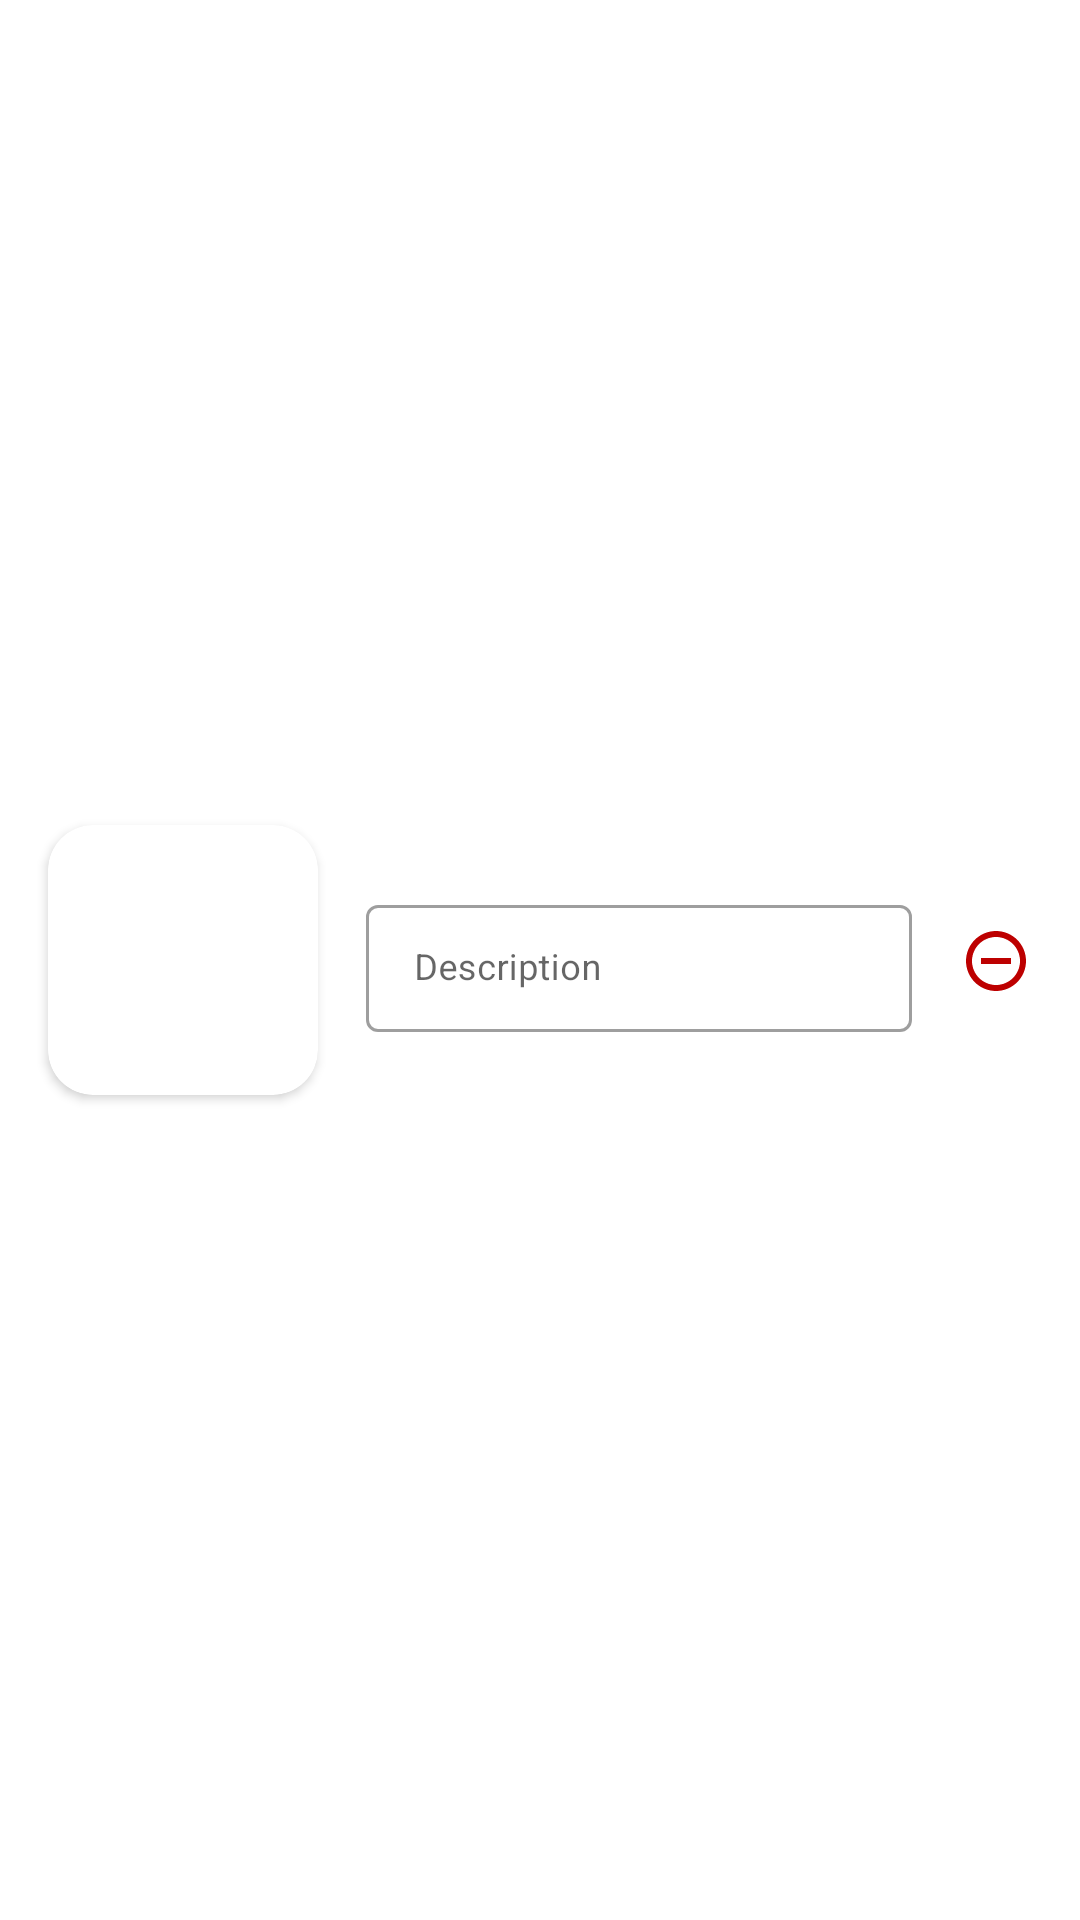

This screen was rendered from an Android layout file. Write that file and the resources it references.
<!-- AndroidManifest.xml: application theme AppTheme -->
<!-- res/layout/rv_photo_item.xml -->
<?xml version="1.0" encoding="utf-8"?>
<androidx.constraintlayout.widget.ConstraintLayout xmlns:android="http://schemas.android.com/apk/res/android"
        xmlns:app="http://schemas.android.com/apk/res-auto"
        xmlns:tools="http://schemas.android.com/tools"
        android:layout_width="match_parent"
        android:layout_height="wrap_content"
        android:orientation="vertical">

    <ImageView
            android:id="@+id/iconSuppress"
            android:layout_width="wrap_content"
            android:layout_height="wrap_content"

            android:layout_marginEnd="16dp"
            app:layout_constraintBottom_toBottomOf="@+id/textInputLayoutPhoto"
            app:layout_constraintEnd_toEndOf="parent"
            app:layout_constraintTop_toTopOf="@+id/textInputLayoutPhoto"
            app:srcCompat="@drawable/ic_remove_circle_outline_black_24dp" />

    <androidx.cardview.widget.CardView
            android:id="@+id/cardView"
            android:layout_width="90dp"
            android:layout_height="90dp"
            android:layout_marginStart="16dp"
            android:layout_marginTop="8dp"
            android:layout_marginBottom="8dp"
            app:cardCornerRadius="15dp"
            app:layout_constraintBottom_toBottomOf="parent"
            app:layout_constraintStart_toStartOf="parent"
            app:layout_constraintTop_toTopOf="parent">

        <ImageView
                android:id="@+id/imageViewPhotoAddProperty"
                android:layout_width="wrap_content"
                android:layout_height="wrap_content"
                android:scaleType="centerCrop"
                app:srcCompat="@drawable/ic_email_black_24dp" />
    </androidx.cardview.widget.CardView>

    <com.google.android.material.textfield.TextInputLayout
            android:id="@+id/textInputLayoutPhoto"
            style="@style/Widget.MaterialComponents.TextInputLayout.OutlinedBox.Dense"
            android:layout_width="0dp"
            android:layout_height="wrap_content"

            android:layout_marginStart="16dp"


            android:layout_marginEnd="16dp"
            android:hint="@string/description"
            app:layout_constraintBottom_toBottomOf="@+id/cardView"
            app:layout_constraintEnd_toStartOf="@+id/iconSuppress"
            app:layout_constraintStart_toEndOf="@+id/cardView"
            app:layout_constraintTop_toTopOf="@+id/cardView">

        <com.google.android.material.textfield.TextInputEditText
                android:id="@+id/editTextDescriptionRv"
                android:layout_width="match_parent"
                android:layout_height="wrap_content"
                android:inputType="text"
                android:maxLines="1"
                android:textSize="12dp" />


    </com.google.android.material.textfield.TextInputLayout>

</androidx.constraintlayout.widget.ConstraintLayout>
<!-- resources referenced by this layout -->
<resources>
  <!-- drawable ic_remove_circle_outline_black_24dp (drawable) -->
  <vector xmlns:android="http://schemas.android.com/apk/res/android"
          android:width="24dp"
          android:height="24dp"
          android:viewportWidth="24.0"
          android:viewportHeight="24.0">
      <path
          android:fillColor="#BD0000"
          android:pathData="M7,11v2h10v-2L7,11zM12,2C6.48,2 2,6.48 2,12s4.48,10 10,10 10,-4.48 10,-10S17.52,2 12,2zM12,20c-4.41,0 -8,-3.59 -8,-8s3.59,-8 8,-8 8,3.59 8,8 -3.59,8 -8,8z"/>
  </vector>
  <string name="description">Description</string>
  <style name="AppTheme" parent="Theme.MaterialComponents.Light.DarkActionBar">
          
          <item name="colorPrimary">@color/colorPrimary</item>
          <item name="colorPrimaryDark">@color/colorPrimaryDark</item>
          <item name="colorAccent">@color/colorAccent</item>
  
  
  
      </style>
  <color name="colorPrimary">#0998DA</color>
  <color name="colorPrimaryDark">#1286BD</color>
  <color name="colorAccent">#C47500</color>
</resources>
